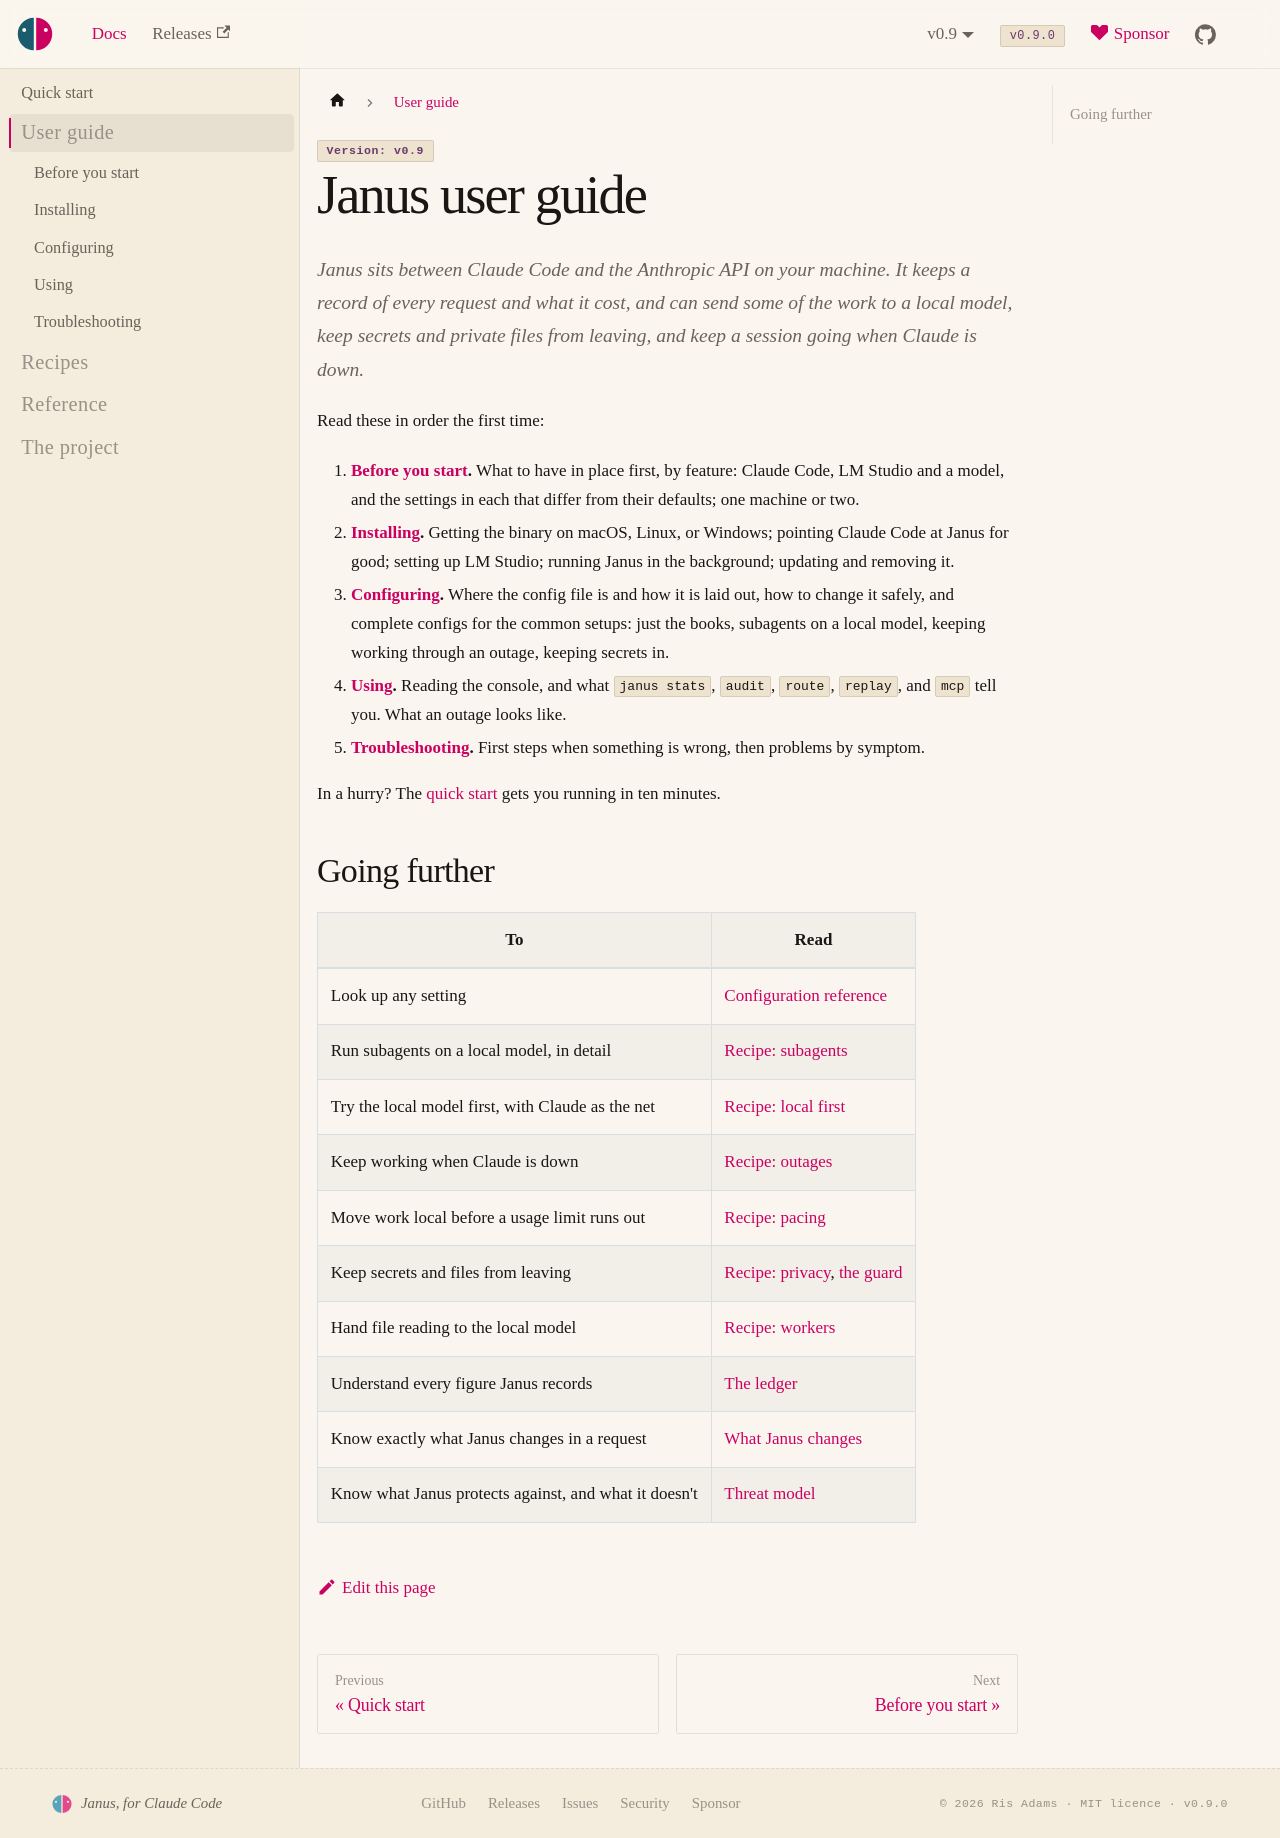

repository: risadams/Janus · page: docs/guide.html · generator: docusaurus

# Janus user guide

Janus sits between Claude Code and the Anthropic API on your machine. It
keeps a record of every request and what it cost, and can send some of
the work to a local model, keep secrets and private files from leaving,
and keep a session going when Claude is down.

![Where Janus sits: Claude Code sends every request to Janus, which forwards most to Anthropic, sends what its rules choose to LM Studio, and writes a ledger](../diagrams/architecture.svg#gh-light-mode-only)
![Where Janus sits: Claude Code sends every request to Janus, which forwards most to Anthropic, sends what its rules choose to LM Studio, and writes a ledger](../diagrams/architecture-dark.svg#gh-dark-mode-only)

Read these in order the first time:

1. **[Before you start](before-you-start.md).** What to have in place
   first, by feature: Claude Code, LM Studio and a model, and the settings
   in each that differ from their defaults; one machine or two.
2. **[Installing](install.md).** Getting the binary on macOS, Linux, or
   Windows; pointing Claude Code at Janus for good; setting up LM Studio;
   running Janus in the background; updating and removing it.
3. **[Configuring](configure.md).** Where the config file is and how it is
   laid out, how to change it safely, and complete configs for the common
   setups: just the books, subagents on a local model, keeping working
   through an outage, keeping secrets in.
4. **[Using](use.md).** Reading the console, and what `janus stats`,
   `audit`, `route`, `replay`, and `mcp` tell you. What an outage looks
   like.
5. **[Troubleshooting](../TROUBLESHOOTING.md).** First steps when
   something is wrong, then problems by symptom.

In a hurry? The [quick start](../QUICKSTART.md) gets you running in ten
minutes.

## Going further

| To | Read |
| --- | --- |
| Look up any setting | [Configuration reference](../CONFIG.md) |
| Run subagents on a local model, in detail | [Recipe: subagents](../recipes/claude-code.md) |
| Try the local model first, with Claude as the net | [Recipe: local first](../recipes/local-first.md) |
| Keep working when Claude is down | [Recipe: outages](../recipes/outage.md) |
| Choose between Claude, OpenAI, and a local model, and their order | [Recipe: providers](../recipes/providers.md) |
| Move work local before a usage limit runs out | [Recipe: pacing](../recipes/pace.md) |
| Keep secrets and files from leaving | [Recipe: privacy](../recipes/privacy.md), [the guard](../GUARD.md) |
| Hand file reading to the local model | [Recipe: workers](../recipes/workers.md) |
| Understand every figure Janus records | [The ledger](../LEDGER.md) |
| Know exactly what Janus changes in a request | [What Janus changes](../WHAT-JANUS-CHANGES.md) |
| Know what Janus protects against, and what it doesn't | [Threat model](../THREAT-MODEL.md) |
